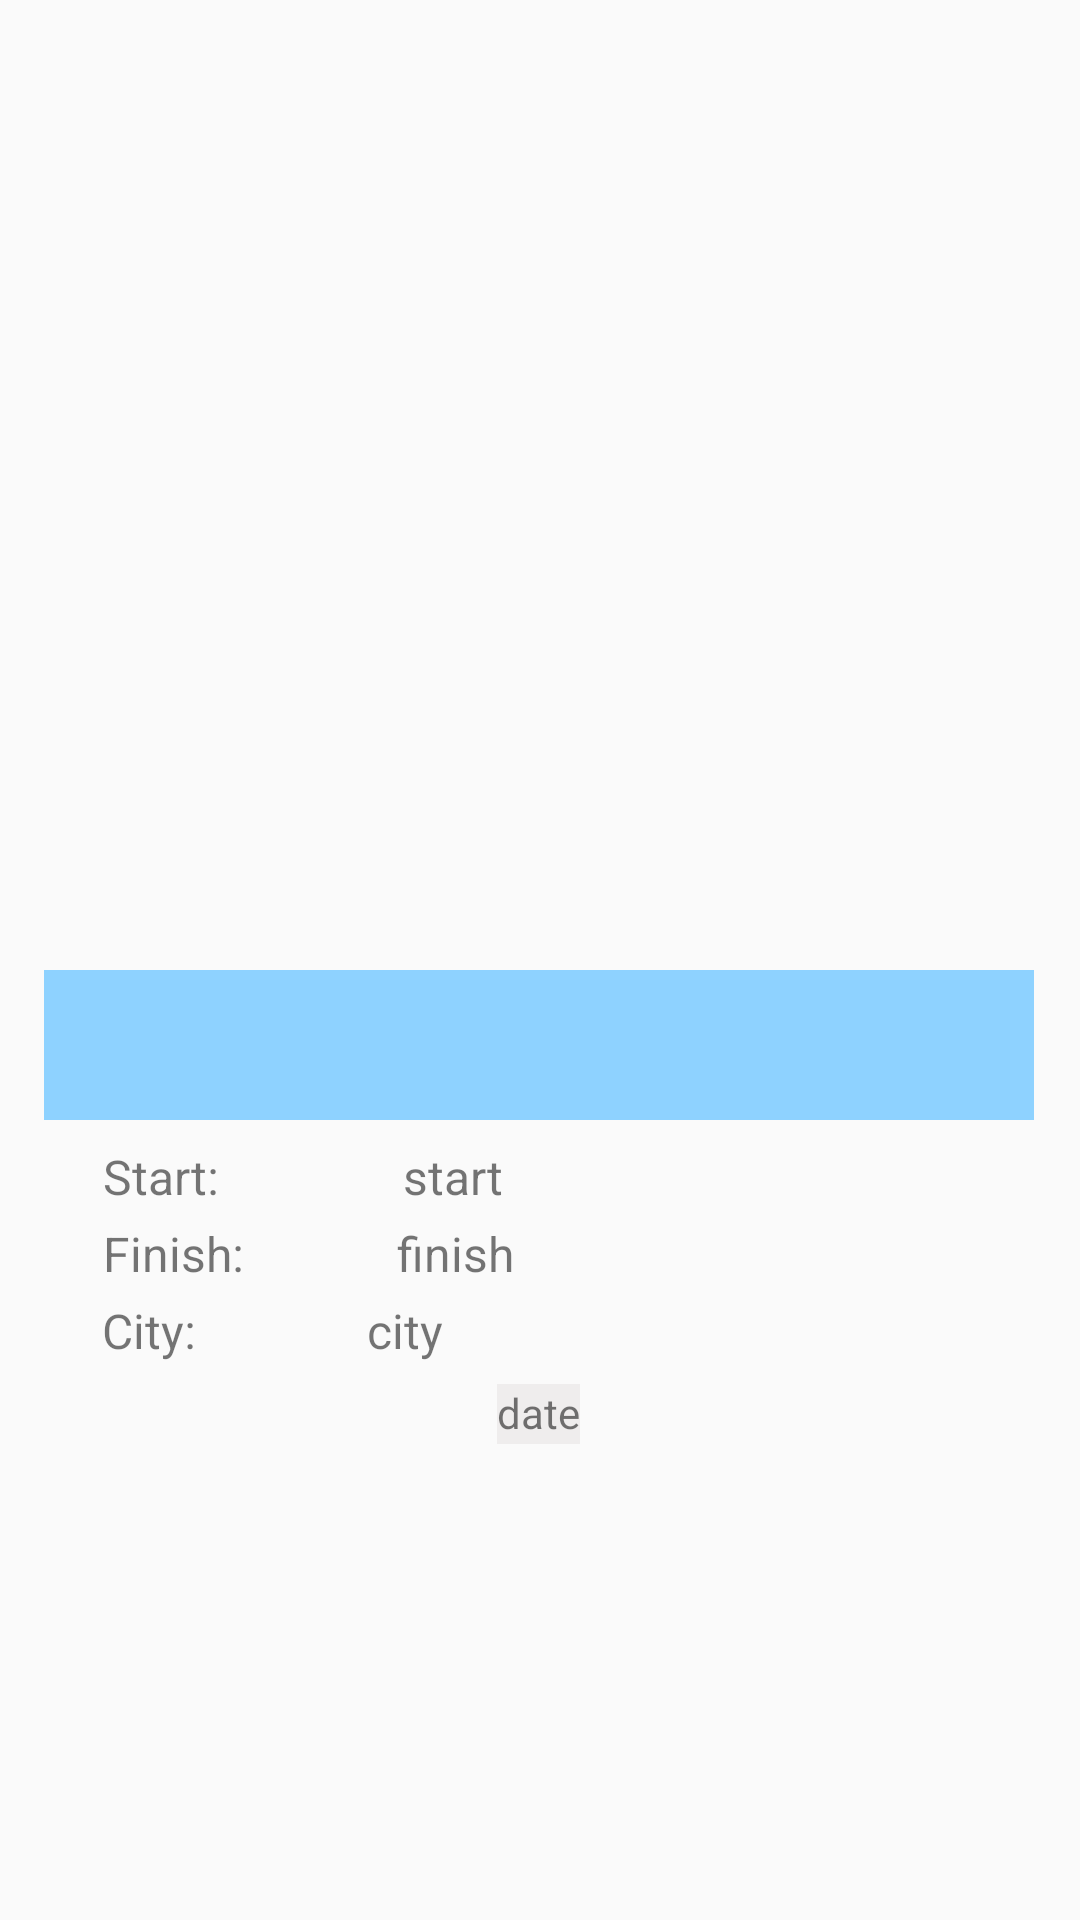

Reconstruct the res/layout file that produces this screen, plus the resources it refers to.
<!-- AndroidManifest.xml: application theme Theme.SocialDance -->
<!-- res/layout/event_item.xml -->
<?xml version="1.0" encoding="utf-8"?>
<androidx.constraintlayout.widget.ConstraintLayout xmlns:android="http://schemas.android.com/apk/res/android"
    xmlns:app="http://schemas.android.com/apk/res-auto"
    xmlns:tools="http://schemas.android.com/tools"
    android:layout_width="match_parent"
    android:layout_height="wrap_content"
    android:id="@+id/eventItemLayout"
    tools:context=".MainActivity">


    <TextView
        android:id="@+id/tvName"
        android:layout_width="350dp"
        android:layout_height="wrap_content"
        android:layout_marginTop="10dp"
        android:gravity="center"
        android:textSize="28sp"
        android:textColor="#FF7800"
        android:textStyle="bold"
        app:layout_constraintEnd_toEndOf="parent"
        app:layout_constraintHorizontal_bias="0.5"
        app:layout_constraintStart_toStartOf="parent"
        app:layout_constraintTop_toTopOf="parent" />

    <TextView
        android:id="@+id/tvDescription"
        android:layout_width="330dp"
        android:layout_height="50dp"
        android:layout_marginTop="8dp"
        android:background="#8ED2FF"
        android:textSize="18sp"
        app:layout_constraintEnd_toEndOf="parent"
        app:layout_constraintHorizontal_bias="0.493"
        app:layout_constraintStart_toStartOf="parent"
        app:layout_constraintTop_toBottomOf="@+id/ivAvatar" />

    <TextView
        android:id="@+id/tvDatePublication"
        android:layout_width="wrap_content"
        android:layout_height="20dp"
        android:layout_marginTop="88dp"
        android:background="#EFEDED"
        android:text="date"
        app:layout_constraintEnd_toEndOf="parent"
        app:layout_constraintHorizontal_bias="0.498"
        app:layout_constraintStart_toStartOf="parent"
        app:layout_constraintTop_toBottomOf="@+id/tvDescription" />

    <TextView
        android:id="@+id/textView21"
        android:layout_width="wrap_content"
        android:layout_height="wrap_content"
        android:layout_marginTop="8dp"
        android:text="Start: "
        android:textSize="16sp"
        app:layout_constraintEnd_toEndOf="parent"
        app:layout_constraintHorizontal_bias="0.108"
        app:layout_constraintStart_toStartOf="parent"
        app:layout_constraintTop_toBottomOf="@+id/tvDescription" />

    <TextView
        android:id="@+id/textView22"
        android:layout_width="wrap_content"
        android:layout_height="wrap_content"
        android:layout_marginTop="4dp"
        android:text="Finish: "
        android:textSize="16sp"
        app:layout_constraintEnd_toEndOf="parent"
        app:layout_constraintHorizontal_bias="0.111"
        app:layout_constraintStart_toStartOf="parent"
        app:layout_constraintTop_toBottomOf="@+id/textView21" />

    <TextView
        android:id="@+id/tvFrom"
        android:layout_width="wrap_content"
        android:layout_height="wrap_content"
        android:layout_marginStart="16dp"
        android:layout_marginTop="8dp"
        android:text="start"
        android:textSize="16sp"
        app:layout_constraintEnd_toEndOf="parent"
        app:layout_constraintHorizontal_bias="0.381"
        app:layout_constraintStart_toStartOf="parent"
        app:layout_constraintTop_toBottomOf="@+id/tvDescription" />

    <TextView
        android:id="@+id/tvTo"
        android:layout_width="wrap_content"
        android:layout_height="wrap_content"
        android:layout_marginStart="16dp"
        android:layout_marginTop="4dp"
        android:text="finish"
        android:textSize="16sp"
        app:layout_constraintEnd_toEndOf="parent"
        app:layout_constraintHorizontal_bias="0.381"
        app:layout_constraintStart_toStartOf="parent"
        app:layout_constraintTop_toBottomOf="@+id/tvFrom" />

    <TextView
        android:id="@+id/textView25"
        android:layout_width="wrap_content"
        android:layout_height="wrap_content"
        android:layout_marginTop="4dp"
        android:text="City: "
        android:textSize="16sp"
        app:layout_constraintEnd_toEndOf="parent"
        app:layout_constraintHorizontal_bias="0.105"
        app:layout_constraintStart_toStartOf="parent"
        app:layout_constraintTop_toBottomOf="@+id/textView22" />

    <TextView
        android:id="@+id/tvEventCity"
        android:layout_width="wrap_content"
        android:layout_height="wrap_content"
        android:layout_marginTop="4dp"
        android:text="city"
        android:textSize="16sp"
        app:layout_constraintEnd_toEndOf="parent"
        app:layout_constraintHorizontal_bias="0.366"
        app:layout_constraintStart_toStartOf="parent"
        app:layout_constraintTop_toBottomOf="@+id/tvTo" />

    <TextView
        android:id="@+id/textView36"
        android:layout_width="wrap_content"
        android:layout_height="wrap_content"
        android:layout_marginTop="100dp"
        android:text=""
        app:layout_constraintEnd_toEndOf="parent"
        app:layout_constraintHorizontal_bias="0.961"
        app:layout_constraintStart_toStartOf="parent"
        app:layout_constraintTop_toBottomOf="@+id/tvDescription" />

    <ImageView
        android:id="@+id/ivAvatar"
        android:layout_width="0dp"
        android:layout_height="260dp"
        android:layout_marginTop="8dp"
        app:layout_constraintEnd_toEndOf="parent"
        app:layout_constraintHorizontal_bias="0.49"
        app:layout_constraintStart_toStartOf="parent"
        app:layout_constraintTop_toBottomOf="@+id/tvName"
        tools:srcCompat="@tools:sample/backgrounds/scenic" />

</androidx.constraintlayout.widget.ConstraintLayout>
<!-- resources referenced by this layout -->
<resources>
  <style name="Theme.SocialDance" parent="Theme.AppCompat.DayNight.DarkActionBar">
          
          <item name="colorPrimary">@color/purple_500</item>
          <item name="colorPrimaryVariant">@color/purple_700</item>
          <item name="colorOnPrimary">@color/white</item>
          
          <item name="colorSecondary">@color/teal_200</item>
          <item name="colorSecondaryVariant">@color/teal_700</item>
          <item name="colorOnSecondary">@color/black</item>
          
          <item name="android:statusBarColor" tools:targetApi="l">?attr/colorPrimaryVariant</item>
          
      </style>
  <!-- not gathered from this repository: default colours our renderer supplied (Android Studio template values) -->
  <color name="purple_500">#FF6200EE</color>
  <color name="purple_700">#FF3700B3</color>
  <color name="teal_200">#FF03DAC5</color>
  <color name="teal_700">#FF018786</color>
  <color name="black">#FF000000</color>
  <color name="white">#FFFFFFFF</color>
</resources>
